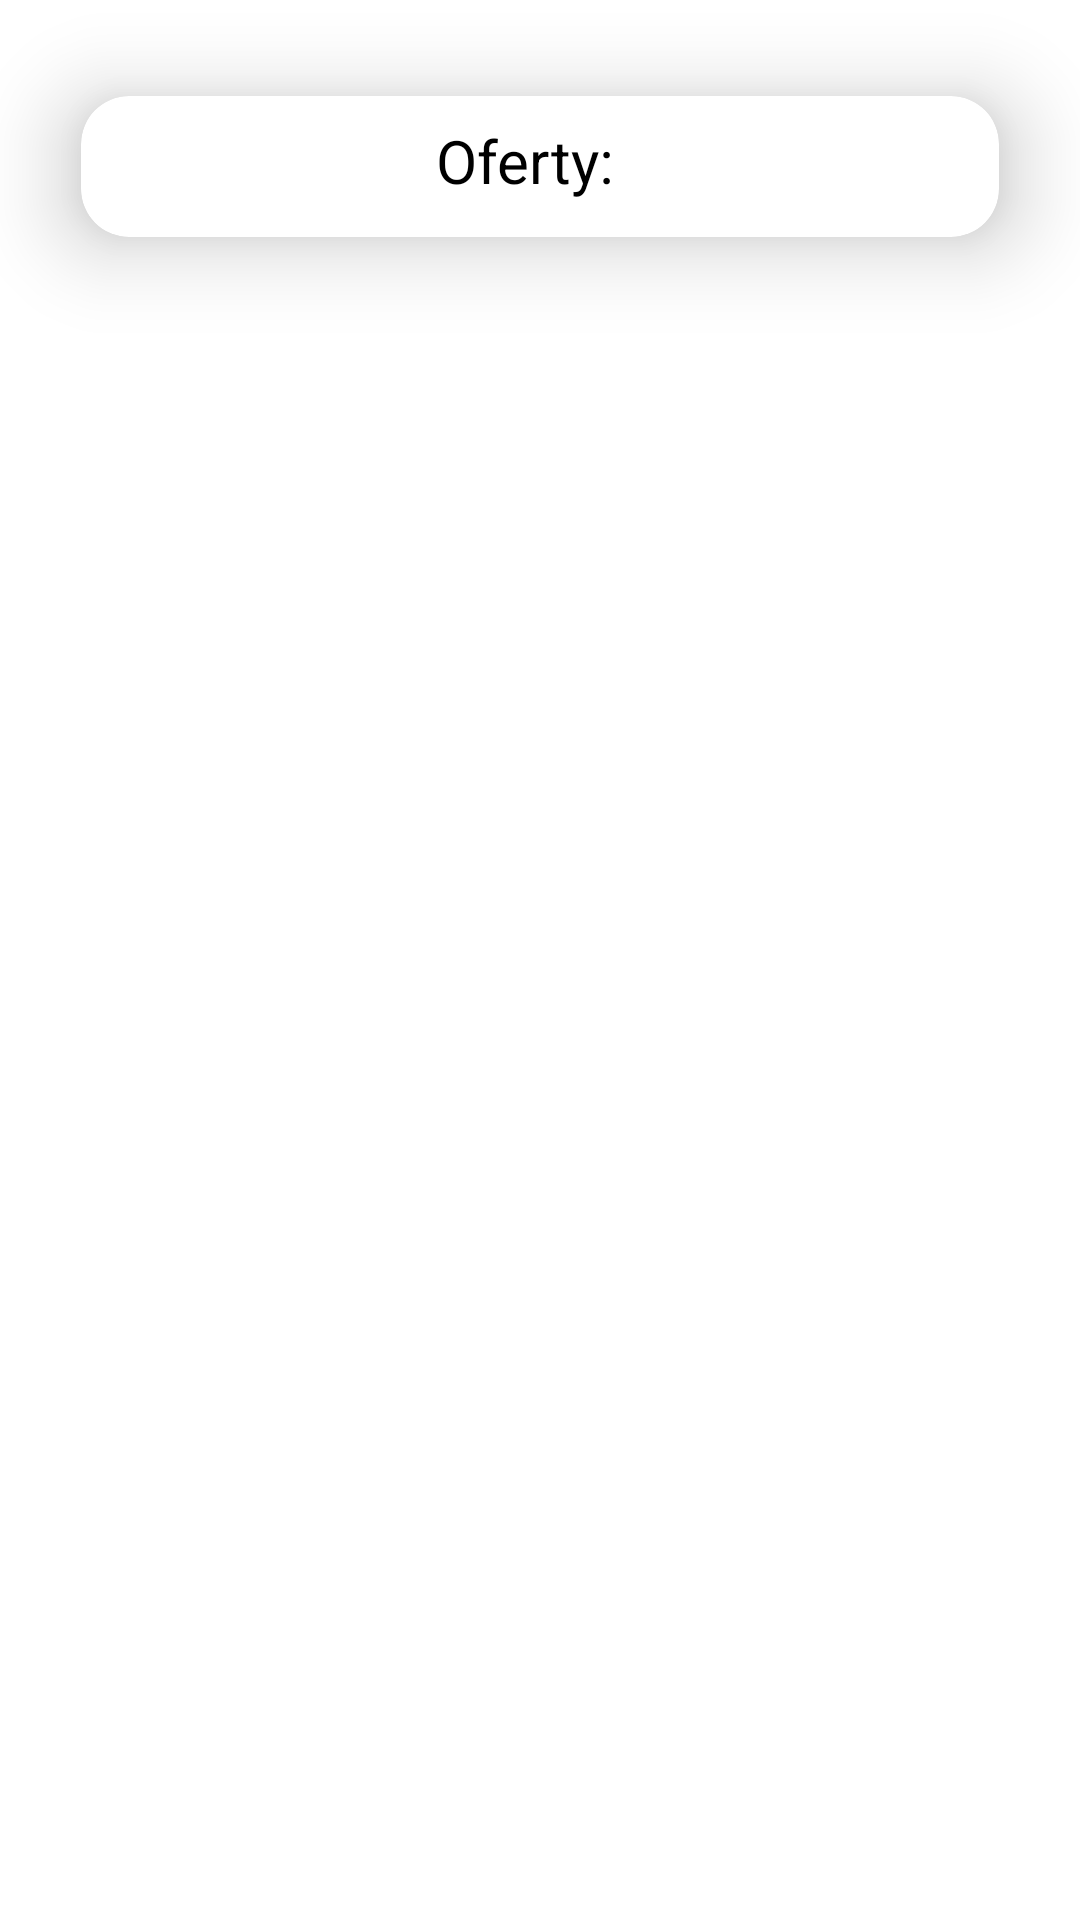

Here is an Android app screen rendered from its layout file. Give the layout XML and the strings, colors and styles it references.
<!-- AndroidManifest.xml: application theme Theme.WakacjeApp -->
<!-- res/layout/activity_all_trips.xml -->
<?xml version="1.0" encoding="utf-8"?>
<androidx.constraintlayout.widget.ConstraintLayout xmlns:android="http://schemas.android.com/apk/res/android"
    xmlns:app="http://schemas.android.com/apk/res-auto"
    xmlns:tools="http://schemas.android.com/tools"
    android:layout_width="match_parent"
    android:layout_height="match_parent"
    tools:context=".client_interface.MainClientMenu"
    >

    <androidx.cardview.widget.CardView
        android:layout_width="match_parent"
        android:layout_height="wrap_content"
        android:layout_centerHorizontal="true"
        android:layout_centerVertical="true"
        android:layout_marginLeft="4dp"
        android:layout_marginRight="4dp"
        app:cardCornerRadius="16dp"
        app:cardElevation="18dp"
        app:cardUseCompatPadding="true"
        tools:ignore="MissingConstraints">

        <RelativeLayout
            android:layout_width="match_parent"
            android:layout_height="wrap_content"
            android:padding="3dp">

            <ImageView
                android:id="@+id/bck_btn"
                android:layout_width="35dp"
                android:layout_height="35dp"
                android:layout_margin="3dp"
                android:src="@drawable/back_icon" />

            <LinearLayout
                android:layout_width="wrap_content"
                android:layout_height="40dp"
                android:layout_centerHorizontal="true"
                android:layout_marginLeft="60dp">


                <TextView
                    android:id="@+id/main_title"
                    android:layout_width="wrap_content"
                    android:layout_height="match_parent"
                    android:layout_marginRight="10dp"
                    android:layout_marginBottom="3dp"
                    android:gravity="center_vertical"
                    android:text="Oferty:"
                    android:textColor="@color/black"
                    android:textSize="20dp" />


            </LinearLayout>


        </RelativeLayout>

    </androidx.cardview.widget.CardView>

    <androidx.recyclerview.widget.RecyclerView
        android:id="@+id/alltrips_recycleview"
        android:layout_width="0dp"
        android:layout_height="0dp"
        android:layout_marginTop="110dp"
        app:layout_constraintBottom_toBottomOf="parent"
        app:layout_constraintEnd_toEndOf="parent"
        app:layout_constraintHorizontal_bias="0.5"
        app:layout_constraintStart_toStartOf="parent"
        app:layout_constraintTop_toTopOf="parent"
        app:layout_constraintVertical_bias="0.5" />

</androidx.constraintlayout.widget.ConstraintLayout>






    
    
    

    
    
    
    
    
    
    
    
    

    
<!-- resources referenced by this layout -->
<resources>
  <color name="black">#FF000000</color>
  <string name="attractive_title">Dominikana</string>
  <style name="Theme.WakacjeApp" parent="Theme.MaterialComponents.DayNight.DarkActionBar">
          
          <item name="colorPrimary">@color/purple_500</item>
          <item name="colorPrimaryVariant">@color/purple_700</item>
          <item name="colorOnPrimary">@color/white</item>
          
          <item name="colorSecondary">@color/teal_200</item>
          <item name="colorSecondaryVariant">@color/teal_700</item>
          <item name="colorOnSecondary">@color/black</item>
          
          <item name="android:statusBarColor">?attr/colorPrimaryVariant</item>
          
      </style>
  <color name="purple_500">#FF6200EE</color>
  <color name="purple_700">#FF3700B3</color>
  <color name="white">#FFFFFFFF</color>
  <color name="teal_200">#FF03DAC5</color>
  <color name="teal_700">#FF018786</color>
</resources>
